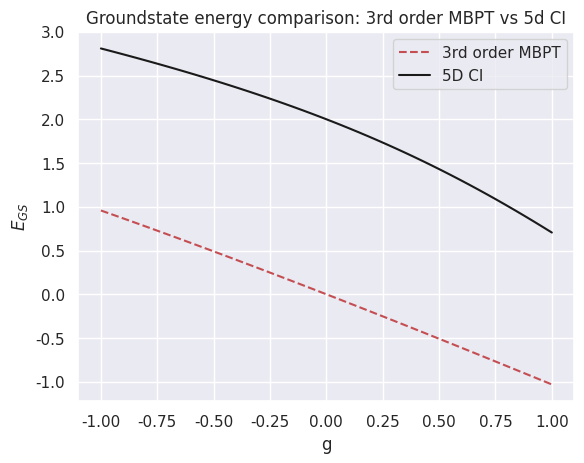
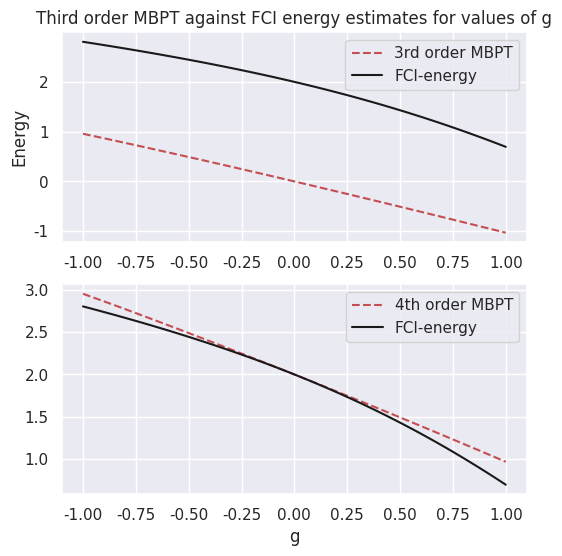

Source code (Python) for these figures, in order:
import numpy as np
import matplotlib.pyplot as plt
import seaborn as sns

def H(xi = 1, g = -1, dims=6):
    H = np.zeros((dims,dims))
    H[0,0] = 2 * xi - g
    H[1,1] = 4 * xi - g
    H[2,2] = 6 * xi - g
    H[3,3] = 6 * xi - g
    H[4,4] = 8 * xi - g
    if dims == 6:
        H[5,5] = 10 - g
    off_diags = - g / 2
    H[0,1] = off_diags
    H[0,2] = off_diags
    H[0,3] = off_diags
    H[1,2] = off_diags
    H[1,3] = off_diags
    H[2,4] = off_diags
    H[3,4] = off_diags
    if dims == 6:
        H[1,5] = off_diags
        H[2,5] = off_diags
        H[3,5] = off_diags
        H[4,5] = off_diags

    H = H + H.T - np.diag(np.diag(H)) # Make the matrix symmetric
    
    
    return H



def task_5(xi=1, g=-1, dims=4, C=np.eye(4)):
    def h_hartreefock(C):
        """
        Calculates the matrix h^HF
        """
        h_HF = np.zeros((dims,dims))
        alfa = np.arange(1, dims, 1)
        h_HF[0,0] = 2 - g * 0.5
        for a in alfa:
            h_HF[a,a] = ( (2 - g) + sum((p) * delta_funky(a,p) for p in [0,1])
                            + sum((p) * delta_funky(a,p) for p in [2,3]) 
                                + 0.5 * g * sum(1 * delta_funky(a,p) for p in [0,1]) )
        return h_HF 
       
    # e_HF = np.zeros(dims)
    # e_HF_prev = np.ones(dims)
    # tol = 1e-4
    # i = 1
    # while any(abs(e_HF - e_HF_prev) > tol) and i < 1000:
    #     if i % 25 == 0:
    #         print(f"Running iteration number: {i}")
    #     h_HF = h_hartreefock(C)
    #     soleig, solvec = np.linalg.eigh(h_HF)
    #     for j, vec in enumerate(solvec):
    #         C[:,j] = vec

    #     e_HF_prev = e_HF
    #     e_HF  = soleig

    #     i += 1
    h_HF = h_hartreefock(C)
    e_HF, e_HF_vecs = np.linalg.eigh(h_HF)

    return e_HF[0], h_HF
    
        
     

def energy_prefactor(H0, i, a):
    eps_i = H0[i,i] 
    eps_a = H0[a,a]
    
    return 1 /  (2 * eps_i - 2 * eps_a)

def V_element(V, bra=0, ket=1):
    element = V[bra, ket]

    return element
 
def diagrammatic_factors(nh, nl, nep):
    from_nep = (1 / 2) ** nep
    from_nl = (-1) ** nl
    from_nh = (-1) ** nh
    
    return from_nh * from_nep * from_nl

def delta_funky(a, b):
    if a == b:
        return 1
    return 0

if __name__ == "__main__":
    g = np.linspace(-1,1,50)

    exercise_2 = True
    energy_FCI = []
    if exercise_2:
        eigvals = {}
        eigvecs = {}
        # print("Following GS - energies are for Hilbert space of dimension: 6")
        for g_val in g:
            eigvals[g_val], eigvecs[g_val] = np.linalg.eigh(H(xi=1, g=g_val, dims=6)) 
            # print(f"E_gs for g = {g_val} : {eigvals[g_val][0]}")
            energy_FCI.append(eigvals[g_val][0])
        # print("------------------------------------\n")
        
    
    exercise_3 = True
    energy_FCI_5dims = []
    if exercise_3:
        eigvals = {}
        eigvecs = {}
        print("Following GS - energies are for Hilbert space of dimension: 5")
        for g_val in g:
            eigvals[g_val], eigvecs[g_val] = np.linalg.eigh(H(xi=1, g=g_val, dims=5)) 
            print(f"E_gs for g = {g_val} : {eigvals[g_val][0]}")
            energy_FCI_5dims.append(eigvals[g_val][0])
        print("------------------------------------\n")

    exercise_4 = True
    if exercise_4:
        h_HF = {}
        e_HF_GS = {}
        # print("Following GS - energies for Hartree-Fock hamiltonian")
        for g_val in g:
            e_HF_GS[g_val], h_HF[g_val] = task_5(g=g_val)
            # print(f"E_gs for g = {g_val} : {e_HF_GS[g_val]}")
        
        
        lists = sorted(e_HF_GS.items())
        # plt.plot(*zip(*lists))
        # plt.show()
    
    sns.set_theme()
    # Task 5; FCI vs HF plot
    # plt.plot(*zip(*lists), "r--", g, energy_FCI, "k-")
    # plt.legend(["HF", "FCI (Exact)"])
    # plt.xlabel("g")
    # plt.ylabel(r"$E_{GS}$")
    # plt.title("Ground state energy estimate comparison: FCI vs HF")
    # plt.savefig("FCIvsHF.pdf")
    # plt.show()
    
    
    sums_3rdorder = []
    sums_4thorder = []
    for g_val in g:         
        # V_old, H0_old = H_sep(g=g_val)
        e, h_HF = task_5(g_val)
        V = - np.ones((4,4)) * 0.5 * g_val
        # np.fill_diagonal(V, - g_val)
        H0 = np.diag(np.array([0,2,4,6])) 
        # H0 = h_HF 
        diagram_0 = - g_val

        print(f"Calculating MBPT energy diagrams for g = {g_val}")
        diagram_1_3rd = diagrammatic_factors(nh=2,nl=2,nep=2) * (
            sum(sum(
                V_element(V=V, bra=i, ket=a) * V_element(V=V, bra=a, ket=i)
                    * energy_prefactor(H0=H0, i=i, a=a) 
                for a in [2,3]
            ) 
            for i in [0,1] )
        )
        
        # diagram_1_other = 0
        # for i in [0,1]:
        #     for a in [2,3]:
        #         diagram_1_other += V_element(V=V, bra=i, ket=a) * V_element(V=V, bra=a, ket=i) * energy_prefactor(H0=H0, i=i, a=a)
        
        
        # [redacted]
        diagram_4_3rd = diagrammatic_factors(nh=3, nep=3, nl=2) * (
            sum(sum(sum(
                V_element(V=V, bra=i, ket=a) * V_element(V=V, ket=b, bra=a) * V_element(V=V, ket=i, bra=b)
                    * energy_prefactor(H0=H0, i=i, a=a) * energy_prefactor(H0=H0, i=i, a=b) 
                    for a in [2,3]
            ) for b in [2,3]
            ) for i in [0,1] )
        )


        diagram_5_3rd = diagrammatic_factors(nh=4, nep=3, nl=2) * (
            sum(sum(sum(
                V_element(V=V, bra=i, ket=a) * V_element(V=V, bra=j, ket=i) * V_element(V=V, bra=a, ket=j)
                    * energy_prefactor(H0=H0, i=i, a=a) ** 2 for a in [2,3]
            ) for j in [0,1] ) for i in [0,1] )
        )

        diagram_8_3rd = diagrammatic_factors(nh=4, nep=1, nl=3) * (
            sum(sum(
                V_element(V=V, bra=i, ket=a) * V_element(V=V, bra=i, ket=i) * V_element(V=V, bra=a, ket=i)
                    * energy_prefactor(H0=H0, i=i, a=a) ** 2 for a in [2,3]
            ) for i in [0,1] )
        )
        diagram_sum = diagram_0 + diagram_1_3rd + diagram_4_3rd + diagram_5_3rd + diagram_8_3rd
        # print(f"Energy found for diagram 1: {diagram_1_3rd}")
        # print(f"Energy found for diagram 4: {diagram_4_3rd}")
        # print(f"Energy found for diagram 5: {diagram_5_3rd}")
        # print(f"Energy found for diagram 8: {diagram_8_3rd}")
        # print("\n")
        # print(rf"Sum of all perturbative energies (diagrams), $$\delta E$$: {diagram_sum}")
        # print(f"Energy estimate for E_GS in RS-MBPT: {H0[0,0] + diagram_sum}")
        # print("-------------------------" + "\n")
        sums_3rdorder.append(diagram_sum + H0[0,0])

        # The following code is for part 7 of the midterm. 
        # 2P2H to fourth order
        diagram_5 = diagrammatic_factors(nh=4, nl=2, nep=4) * (
            sum(sum(sum(sum(
                V_element(V, i, a) * V_element(V, a, b) * V_element(V, j, i) * V_element(V, b, j)
                * energy_prefactor(H0,i=i, a=a) * energy_prefactor(H0, i=j,a=b) * energy_prefactor(H0, i=i, a=b)

            for i in [0,1])
             for j in [0,1])
              for a in [2,3]) 
                for b in [2,3])
        )
        diagram_6 = diagrammatic_factors(nh=4, nl=2, nep=4) * (
            sum(sum(sum(sum(
                V_element(V,i,a) * V_element(V, j, i) * V_element(V, a, b) * V_element(V, b, j)
                 * energy_prefactor(H0, i=i, a=a) * energy_prefactor(H0, i=j, a=a) * energy_prefactor(H0, i=j, a=b)            
            for i in [0,1])
            for j in [0,1])
            for a in [2,3])
            for b in [2,3])
        )
        diagram_14 = diagrammatic_factors(nh=2, nl=2, nep=4) * (
            sum(sum(sum(sum(
                V_element(V, i, a) * V_element(V, a, b) * V_element(V, b, c) * V_element(V, c, i)
                * energy_prefactor(H0, i=i, a=a) * energy_prefactor(H0, i=i, a=b) * energy_prefactor(H0, i=i, a=c)
            for i in [0,1])
            for a in [2,3])
            for b in [2,3])
            for c in [2,3])
        )
        diagram_15 = diagrammatic_factors(nh=6, nl=2, nep=4) * (
            sum(sum(sum(sum(
                V_element(V, i, a) * V_element(V, j, i) * V_element(V, k, j) * V_element(V, a, k)
                * energy_prefactor(H0, i=i, a=a) * energy_prefactor(H0, i=j, a=a) * energy_prefactor(H0, i=k, a=a)
            for i in [0,1])
            for j in [0,1])
            for k in [0,1])
            for a in [2,3])
        )
        sum_2P2H_4th = diagram_5 + diagram_15 + diagram_14 + diagram_6
        
        # 4P4H to fourth order
        diagram_33 = diagrammatic_factors(nh=4, nl=4, nep=4) * (
            sum(sum(sum(sum(
                V_element(V, i, a) * V_element(V, j, b) * V_element(V, a, i) * V_element(V, b, j)
                * energy_prefactor(H0, i=i, a=a) * (energy_prefactor(H0, i=i, a=a) + energy_prefactor(H0, i=j, a=b)) * energy_prefactor(H0, i=j, a=b)
            for i in [0,1])
            for j in [0,1])
            for a in [2,3])
            for b in [2,3])
        )


        diagram_36 = diagrammatic_factors(nh=4, nl=0, nep=4) * (
            sum(sum(sum(sum(
                V_element(V, i, a) * V_element(V, j, b) * V_element(V, a, j) * V_element(V, b, i)
                * energy_prefactor(H0, i=i, a=a) * (energy_prefactor(H0, i=i, a=a) + energy_prefactor(H0, i=j, a=b)) * energy_prefactor(H0, i=i, a=b)
            for i in [0,1])
            for j in [0,1])
            for a in [2,3])
            for b in [2,3])
        )

        diagram_37 = diagrammatic_factors(nh=4, nl=0, nep=4) * (
            sum(sum(sum(sum(
                V_element(V, i, a) * V_element(V, j, b) * V_element(V, b, i) * V_element(V, a, j)
                * energy_prefactor(H0, i=i, a=a) * (energy_prefactor(H0, i=i, a=a) + energy_prefactor(H0, i=j, a=b)) * energy_prefactor(H0, i=j, a=a)
            for i in [0,1])
            for j in [0,1])
            for a in [2,3])
            for b in [2,3])
        )

        diagram_41 = diagrammatic_factors(nh=4, nl=4, nep=4) * (
            sum(sum(sum(sum(
                V_element(V, i, a) * V_element(V, j, b) * V_element(V, b, j) * V_element(V, a, i)
                * energy_prefactor(H0, i=i, a=a) * (energy_prefactor(H0, i=i, a=a) + energy_prefactor(H0, i=j, a=b)) * energy_prefactor(H0, i=i, a=a)
            for i in [0,1])
            for j in [0,1])
            for a in [2,3])
            for b in [2,3])
        )

        sum_4P4H_4th = diagram_36 + diagram_33 + diagram_37 + diagram_41

        sums_4thorder.append(sum_2P2H_4th + sum_4P4H_4th + diagram_sum + H0[0,0] + H0[1,1])
        
    

    plt.plot(g, sums_3rdorder,"r--", g, energy_FCI_5dims, "k-")
    plt.legend(["3rd order MBPT", "5D CI"])
    plt.title("Groundstate energy comparison: 3rd order MBPT vs 5d CI")
    plt.xlabel("g")
    plt.ylabel(r"$E_{GS}$")
    plt.show()
    rel_diff = np.array(sums_3rdorder) - np.array(sums_4thorder)

    # plt.plot(g, sums_4thorder,"r--", g, energy_FCI_5dims, "k-")
    # plt.legend(["4th order MBPT", "5D CI"])
    # plt.title("Groundstate energy comparison: 4th order MBPT vs 5d CI")
    # plt.xlabel("g")
    # plt.ylabel(r"$E_{GS}$")
    # breakpoint()
    
    fig, axs = plt.subplots(2, figsize=(6,6))
    axs[0].plot(g, sums_3rdorder, "r--", label="3rd order MBPT")
    axs[0].plot( g, energy_FCI, "k-", label="FCI-energy")
    axs[0].set_title("Third order MBPT against FCI energy estimates for values of g")
    axs[0].legend()
    axs[1].plot(g, sums_4thorder, "r--", label="4th order MBPT")
    axs[1].plot(g, energy_FCI, "k-", label="FCI-energy")
    axs[1].set_xlabel("g")
    axs[0].set_ylabel("Energy")
    axs[1].legend()

    plt.show()
    exit()

    plt.plot(g, sums)
    plt.show()
    breakpoint()

    list_of_gs_eigvals = [eigvals[g_val][0] for g_val in g]
    plt.plot(g, list_of_gs_eigvals, label=f"{g}")
    plt.title("Groundstate energy of H, as a function of pairing parameter g := [-1,1]")
    plt.xlabel("g")
    plt.ylabel("Energy")
    plt.legend(loc="best")
    plt.show() 
    breakpoint()

    # """ Testrun of code yields the following energies
    # Remember, run code with and without diagram 3 (Pauli violating diagram) + whichever unlinked diagrams arise from 
    # 4th order PT (4P4H)
    
    # """